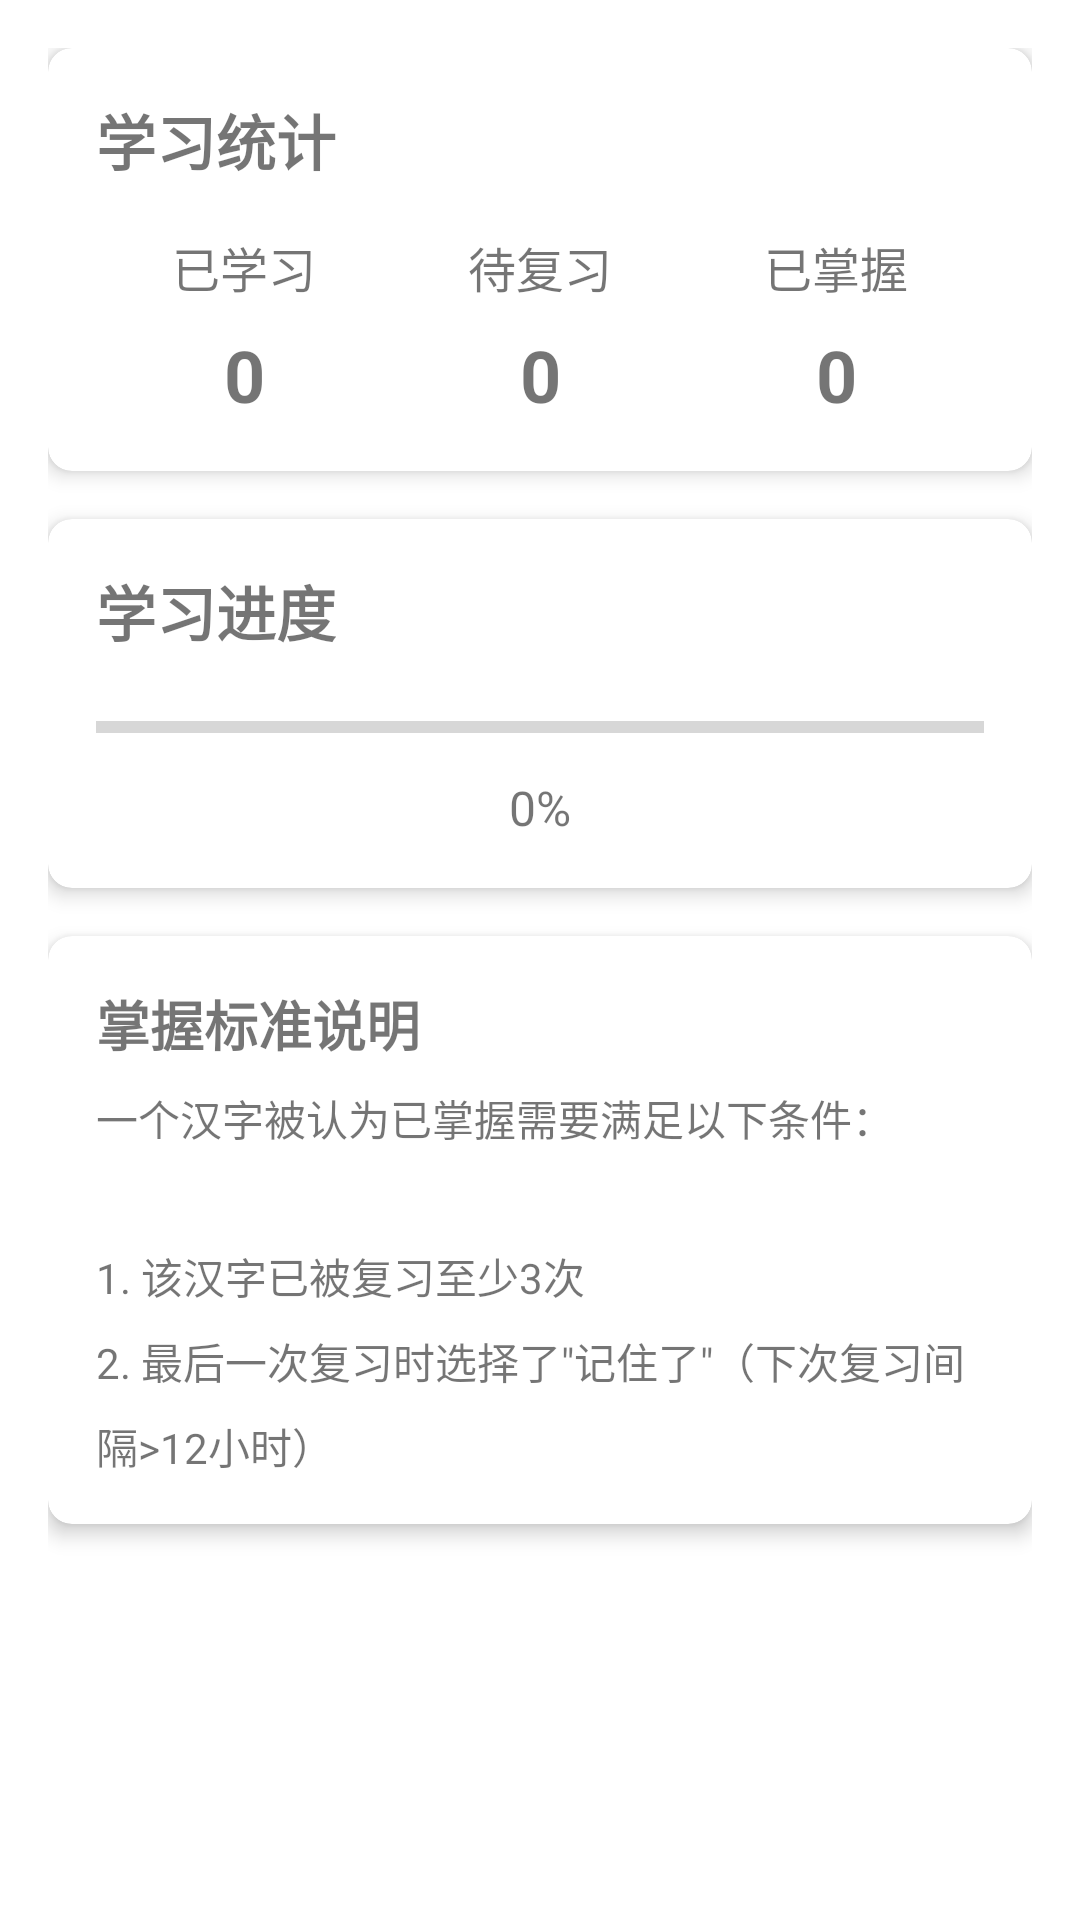

Reconstruct the res/layout file that produces this screen, plus the resources it refers to.
<!-- AndroidManifest.xml: application theme Theme.ChineseLearning -->
<!-- res/layout/activity_statistics.xml -->
<?xml version="1.0" encoding="utf-8"?>
<ScrollView xmlns:android="http://schemas.android.com/apk/res/android"
    xmlns:app="http://schemas.android.com/apk/res-auto"
    android:layout_width="match_parent"
    android:layout_height="match_parent">

    <LinearLayout
        android:layout_width="match_parent"
        android:layout_height="wrap_content"
        android:orientation="vertical"
        android:padding="16dp">

        
        <androidx.cardview.widget.CardView
            android:layout_width="match_parent"
            android:layout_height="wrap_content"
            android:layout_marginBottom="16dp"
            app:cardCornerRadius="8dp"
            app:cardElevation="4dp">

            <LinearLayout
                android:layout_width="match_parent"
                android:layout_height="wrap_content"
                android:orientation="vertical"
                android:padding="16dp">

                <TextView
                    android:layout_width="wrap_content"
                    android:layout_height="wrap_content"
                    android:text="学习统计"
                    android:textSize="20sp"
                    android:textStyle="bold"
                    android:layout_marginBottom="16dp" />

                <LinearLayout
                    android:layout_width="match_parent"
                    android:layout_height="wrap_content"
                    android:orientation="horizontal">

                    <TextView
                        android:layout_width="0dp"
                        android:layout_height="wrap_content"
                        android:layout_weight="1"
                        android:gravity="center"
                        android:text="已学习"
                        android:textSize="16sp" />

                    <TextView
                        android:layout_width="0dp"
                        android:layout_height="wrap_content"
                        android:layout_weight="1"
                        android:gravity="center"
                        android:text="待复习"
                        android:textSize="16sp" />

                    <TextView
                        android:layout_width="0dp"
                        android:layout_height="wrap_content"
                        android:layout_weight="1"
                        android:gravity="center"
                        android:text="已掌握"
                        android:textSize="16sp" />
                </LinearLayout>

                <LinearLayout
                    android:layout_width="match_parent"
                    android:layout_height="wrap_content"
                    android:orientation="horizontal"
                    android:layout_marginTop="8dp">

                    <TextView
                        android:id="@+id/learnedCountTextView"
                        android:layout_width="0dp"
                        android:layout_height="wrap_content"
                        android:layout_weight="1"
                        android:gravity="center"
                        android:textSize="24sp"
                        android:textStyle="bold"
                        android:text="0" />

                    <TextView
                        android:id="@+id/toReviewCountTextView"
                        android:layout_width="0dp"
                        android:layout_height="wrap_content"
                        android:layout_weight="1"
                        android:gravity="center"
                        android:textSize="24sp"
                        android:textStyle="bold"
                        android:text="0" />

                    <TextView
                        android:id="@+id/masteredCountTextView"
                        android:layout_width="0dp"
                        android:layout_height="wrap_content"
                        android:layout_weight="1"
                        android:gravity="center"
                        android:textSize="24sp"
                        android:textStyle="bold"
                        android:text="0" />
                </LinearLayout>
            </LinearLayout>
        </androidx.cardview.widget.CardView>

        
        <androidx.cardview.widget.CardView
            android:layout_width="match_parent"
            android:layout_height="wrap_content"
            android:layout_marginBottom="16dp"
            app:cardCornerRadius="8dp"
            app:cardElevation="4dp">

            <LinearLayout
                android:layout_width="match_parent"
                android:layout_height="wrap_content"
                android:orientation="vertical"
                android:padding="16dp">

                <TextView
                    android:layout_width="wrap_content"
                    android:layout_height="wrap_content"
                    android:text="学习进度"
                    android:textSize="20sp"
                    android:textStyle="bold"
                    android:layout_marginBottom="16dp" />

                <ProgressBar
                    android:id="@+id/learningProgressBar"
                    style="@style/Widget.AppCompat.ProgressBar.Horizontal"
                    android:layout_width="match_parent"
                    android:layout_height="wrap_content"
                    android:progress="0" />

                <TextView
                    android:id="@+id/progressTextView"
                    android:layout_width="wrap_content"
                    android:layout_height="wrap_content"
                    android:layout_gravity="center"
                    android:layout_marginTop="8dp"
                    android:text="0%"
                    android:textSize="16sp" />
            </LinearLayout>
        </androidx.cardview.widget.CardView>

        
        <androidx.cardview.widget.CardView
            android:layout_width="match_parent"
            android:layout_height="wrap_content"
            android:layout_marginBottom="16dp"
            app:cardCornerRadius="8dp"
            app:cardElevation="4dp">

            <LinearLayout
                android:layout_width="match_parent"
                android:layout_height="wrap_content"
                android:orientation="vertical"
                android:padding="16dp">

                <TextView
                    android:layout_width="wrap_content"
                    android:layout_height="wrap_content"
                    android:text="掌握标准说明"
                    android:textSize="18sp"
                    android:textStyle="bold"
                    android:layout_marginBottom="8dp" />

                <TextView
                    android:layout_width="match_parent"
                    android:layout_height="wrap_content"
                    android:text='一个汉字被认为已掌握需要满足以下条件：&#10;&#10;1. 该汉字已被复习至少3次&#10;2. 最后一次复习时选择了"记住了"（下次复习间隔>12小时）'
                    android:textSize="14sp"
                    android:lineSpacingExtra="8dp" />

            </LinearLayout>
        </androidx.cardview.widget.CardView>
    </LinearLayout>
</ScrollView>
<!-- resources referenced by this layout -->
<resources>
  <style name="Theme.ChineseLearning" parent="Theme.MaterialComponents.DayNight.DarkActionBar">
          
          <item name="colorPrimary">@color/purple_500</item>
          <item name="colorPrimaryVariant">@color/purple_700</item>
          <item name="colorOnPrimary">@color/white</item>
          
          <item name="colorSecondary">@color/teal_200</item>
          <item name="colorSecondaryVariant">@color/teal_700</item>
          <item name="colorOnSecondary">@color/black</item>
          
          <item name="android:statusBarColor">?attr/colorPrimaryVariant</item>
      </style>
  <!-- not gathered from this repository: default colours our renderer supplied (Android Studio template values) -->
  <color name="purple_500">#FF6200EE</color>
  <color name="purple_700">#FF3700B3</color>
  <color name="teal_200">#FF03DAC5</color>
  <color name="teal_700">#FF018786</color>
  <color name="black">#FF000000</color>
  <color name="white">#FFFFFFFF</color>
</resources>
